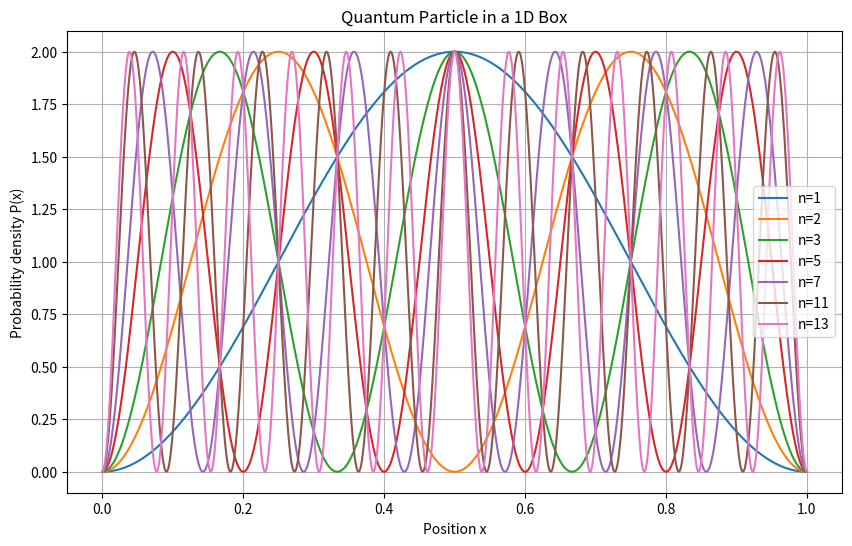

Generate this figure with matplotlib:
import numpy as np
import matplotlib.pyplot as plt

L = 1.0
x = np.linspace(0, L, 1000)
n_values = [1, 2, 3, 5, 7, 11, 13]

if __name__ == "__main__":
    plt.figure(figsize=(10,6))
    for n in n_values:
        psi = np.sqrt(2/L) * np.sin(n * np.pi * x / L)
        P = psi**2
        plt.plot(x, P, label=f'n={n}')
    plt.xlabel("Position x")
    plt.ylabel("Probability density P(x)")
    plt.title("Quantum Particle in a 1D Box")
    plt.grid(True)
    plt.legend()
    plt.show()
